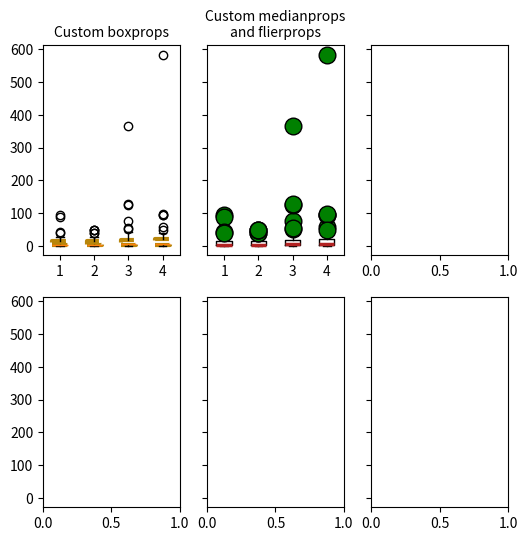

Reproduce this figure in Python. (Note: this script raises an exception after producing the figure.)

import matplotlib.pyplot as plt
import numpy as np
import seaborn as sns

# fake data
np.random.seed(937)
data = np.random.lognormal(size=(37, 4), mean=1.5, sigma=1.75)

labels = list('ABCD')
fs = 10  # fontsize

# demonstrate how to customize the display different elements:
boxprops = dict(linestyle='--', linewidth=3, color='darkgoldenrod')
flierprops = dict(marker='o', markerfacecolor='green', markersize=12,
                  linestyle='none')
medianprops = dict(linestyle='-.', linewidth=2.5, color='firebrick')
meanpointprops = dict(marker='D', markeredgecolor='black',
                      markerfacecolor='firebrick')
meanlineprops = dict(linestyle='--', linewidth=2.5, color='purple')

fig, axes = plt.subplots(nrows=2, ncols=3, figsize=(6, 6), sharey=True)
axes[0, 0].boxplot(data, boxprops=boxprops)
axes[0, 0].set_title('Custom boxprops', fontsize=fs)

axes[0, 1].boxplot(data, flierprops=flierprops, medianprops=medianprops)
axes[0, 1].set_title('Custom medianprops\nand flierprops', fontsize=fs)

axes[0, 2].boxplot(data, whis='range')
axes[0, 2].set_title('whis="range"', fontsize=fs)

axes[1, 0].boxplot(data, meanprops=meanpointprops, meanline=False,
                   showmeans=True)
axes[1, 0].set_title('Custom mean\nas point', fontsize=fs)

axes[1, 1].boxplot(data, meanprops=meanlineprops, meanline=True,
                   showmeans=True)
axes[1, 1].set_title('Custom mean\nas line', fontsize=fs)

axes[1, 2].boxplot(data, whis=[15, 85])
axes[1, 2].set_title('whis=[15, 85]\n#percentiles', fontsize=fs)

for ax in axes.flatten():
    ax.set_yscale('log')
    ax.set_yticklabels([])

fig.suptitle("boxplot", y=1)
fig.subplots_adjust(hspace=1)
plt.show()
##
